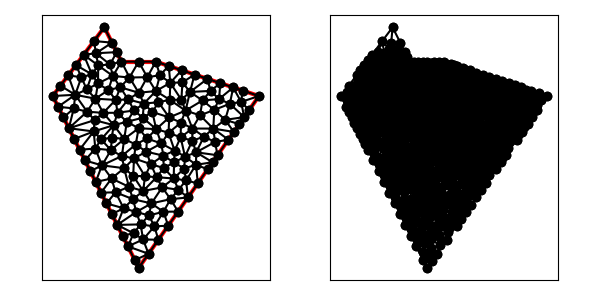

The file beside this chart, header and first rows:
1.000000000000000000e+01, 1.200000000000000000e+01, 8.000000000000000000e+00, 1.200000000000000000e+01, 7.000000000000000000e+00, 1.400000000000000000e+01, 4.000000000000000000e+00, 1.000000000000000000e+01, 9.000000000000000000e+00, 0.000000000000000000e+00, 1.600000000000000000e+01, 1.000000000000000000e+01, 9.500000000000000000e+00, 1.109576612903225801e+01, 1.023727054431949313e+01, 1.120837539894421475e+01, 1.000000000000000000e+01, 1.200000000000000000e+01, 9.912423514773164968e+00, 1.143471384265882307e+01, 1.000000000000000000e+00, 2.911117131986381765e-02
1.000000000000000000e+01, 1.200000000000000000e+01, 8.000000000000000000e+00, 1.200000000000000000e+01, 7.000000000000000000e+00, 1.400000000000000000e+01, 4.000000000000000000e+00, 1.000000000000000000e+01, 9.000000000000000000e+00, 0.000000000000000000e+00, 1.600000000000000000e+01, 1.000000000000000000e+01, 8.466180553297347089e+00, 1.107706552082209583e+01, 9.500000000000000000e+00, 1.109576612903225801e+01, 9.000000000000000000e+00, 1.200000000000000000e+01, 8.988726851099116288e+00, 1.139094388328478402e+01, 1.000000000000000000e+00, 4.357752470369793962e-02
1.000000000000000000e+01, 1.200000000000000000e+01, 8.000000000000000000e+00, 1.200000000000000000e+01, 7.000000000000000000e+00, 1.400000000000000000e+01, 4.000000000000000000e+00, 1.000000000000000000e+01, 9.000000000000000000e+00, 0.000000000000000000e+00, 1.600000000000000000e+01, 1.000000000000000000e+01, 8.729871832518101726e+00, 6.372299797640713415e+00, 9.367794685546870781e+00, 5.332321057773141249e+00, 9.710682461445188096e+00, 6.031743563179625234e+00, 9.269449659836720201e+00, 5.912121472864492411e+00, 0.000000000000000000e+00, 1.026192641141561862e-01
1.000000000000000000e+01, 1.200000000000000000e+01, 8.000000000000000000e+00, 1.200000000000000000e+01, 7.000000000000000000e+00, 1.400000000000000000e+01, 4.000000000000000000e+00, 1.000000000000000000e+01, 9.000000000000000000e+00, 0.000000000000000000e+00, 1.600000000000000000e+01, 1.000000000000000000e+01, 1.146120014352270822e+01, 8.450931305037350683e+00, 1.144143329182726987e+01, 7.596748470373119844e+00, 1.212626644707415124e+01, 8.107652172586726991e+00, 1.167629996080804311e+01, 8.051777315999066431e+00, 0.000000000000000000e+00, 8.134039402973085309e-02
1.000000000000000000e+01, 1.200000000000000000e+01, 8.000000000000000000e+00, 1.200000000000000000e+01, 7.000000000000000000e+00, 1.400000000000000000e+01, 4.000000000000000000e+00, 1.000000000000000000e+01, 9.000000000000000000e+00, 0.000000000000000000e+00, 1.600000000000000000e+01, 1.000000000000000000e+01, 7.499460527236511354e+00, 1.116797132814015470e+01, 7.925265427858981582e+00, 1.051045983979384957e+01, 8.466180553297347089e+00, 1.107706552082209583e+01, 7.963635502797612453e+00, 1.091849889625203218e+01, 0.000000000000000000e+00, 5.939087752442918922e-02
1.000000000000000000e+01, 1.200000000000000000e+01, 8.000000000000000000e+00, 1.200000000000000000e+01, 7.000000000000000000e+00, 1.400000000000000000e+01, 4.000000000000000000e+00, 1.000000000000000000e+01, 9.000000000000000000e+00, 0.000000000000000000e+00, 1.600000000000000000e+01, 1.000000000000000000e+01, 1.150000000000000000e+01, 1.150000000000000000e+01, 1.075000000000000000e+01, 1.175000000000000000e+01, 1.083944564391265075e+01, 1.076833693173795048e+01, 1.102981521463755143e+01, 1.133944564391264898e+01, 0.000000000000000000e+00, 2.488293192283170044e-02
1.000000000000000000e+01, 1.200000000000000000e+01, 8.000000000000000000e+00, 1.200000000000000000e+01, 7.000000000000000000e+00, 1.400000000000000000e+01, 4.000000000000000000e+00, 1.000000000000000000e+01, 9.000000000000000000e+00, 0.000000000000000000e+00, 1.600000000000000000e+01, 1.000000000000000000e+01, 9.500000000000000000e+00, 1.109576612903225801e+01, 1.000000000000000000e+01, 1.200000000000000000e+01, 9.000000000000000000e+00, 1.200000000000000000e+01, 9.500000000000000000e+00, 1.169858870967741815e+01, 1.000000000000000000e+00, 4.357752470369793962e-02
1.000000000000000000e+01, 1.200000000000000000e+01, 8.000000000000000000e+00, 1.200000000000000000e+01, 7.000000000000000000e+00, 1.400000000000000000e+01, 4.000000000000000000e+00, 1.000000000000000000e+01, 9.000000000000000000e+00, 0.000000000000000000e+00, 1.600000000000000000e+01, 1.000000000000000000e+01, 1.271484662221492989e+01, 9.742194545115749449e+00, 1.198918637163232326e+01, 1.023633203700842031e+01, 1.172673578629512292e+01, 9.150677382777750779e+00, 1.214358959338079025e+01, 9.709734654967306255e+00, 0.000000000000000000e+00, 6.157224363385974814e-02
1.000000000000000000e+01, 1.200000000000000000e+01, 8.000000000000000000e+00, 1.200000000000000000e+01, 7.000000000000000000e+00, 1.400000000000000000e+01, 4.000000000000000000e+00, 1.000000000000000000e+01, 9.000000000000000000e+00, 0.000000000000000000e+00, 1.600000000000000000e+01, 1.000000000000000000e+01, 7.499460527236511354e+00, 1.116797132814015470e+01, 8.466180553297347089e+00, 1.107706552082209583e+01, 8.000000000000000000e+00, 1.200000000000000000e+01, 7.988547026844618593e+00, 1.141501228298741744e+01, 1.000000000000000000e+00, 5.939087752442918922e-02
1.000000000000000000e+01, 1.200000000000000000e+01, 8.000000000000000000e+00, 1.200000000000000000e+01, 7.000000000000000000e+00, 1.400000000000000000e+01, 4.000000000000000000e+00, 1.000000000000000000e+01, 9.000000000000000000e+00, 0.000000000000000000e+00, 1.600000000000000000e+01, 1.000000000000000000e+01, 1.150000000000000000e+01, 1.150000000000000000e+01, 1.154846018206687575e+01, 1.079223975047228024e+01, 1.225000000000000000e+01, 1.125000000000000000e+01, 1.176615339402229132e+01, 1.118074658349075889e+01, 0.000000000000000000e+00, 3.912866488405380982e-02
1.000000000000000000e+01, 1.200000000000000000e+01, 8.000000000000000000e+00, 1.200000000000000000e+01, 7.000000000000000000e+00, 1.400000000000000000e+01, 4.000000000000000000e+00, 1.000000000000000000e+01, 9.000000000000000000e+00, 0.000000000000000000e+00, 1.600000000000000000e+01, 1.000000000000000000e+01, 9.000000000000000000e+00, 1.019153225806451601e+01, 9.500000000000000000e+00, 1.109576612903225801e+01, 8.466180553297347089e+00, 1.107706552082209583e+01, 8.988726851099116288e+00, 1.078812130263962388e+01, 0.000000000000000000e+00, 4.357752470369793962e-02
1.000000000000000000e+01, 1.200000000000000000e+01, 8.000000000000000000e+00, 1.200000000000000000e+01, 7.000000000000000000e+00, 1.400000000000000000e+01, 4.000000000000000000e+00, 1.000000000000000000e+01, 9.000000000000000000e+00, 0.000000000000000000e+00, 1.600000000000000000e+01, 1.000000000000000000e+01, 9.480172474759866574e+00, 7.527809885072016982e+00, 1.001881095534300137e+01, 8.072851375345742042e+00, 9.000000000000000000e+00, 8.125000000000000000e+00, 9.499661143367623239e+00, 7.908553753472586045e+00, 0.000000000000000000e+00, 8.716381703126918623e-02
1.000000000000000000e+01, 1.200000000000000000e+01, 8.000000000000000000e+00, 1.200000000000000000e+01, 7.000000000000000000e+00, 1.400000000000000000e+01, 4.000000000000000000e+00, 1.000000000000000000e+01, 9.000000000000000000e+00, 0.000000000000000000e+00, 1.600000000000000000e+01, 1.000000000000000000e+01, 8.466180553297347089e+00, 1.107706552082209583e+01, 9.000000000000000000e+00, 1.200000000000000000e+01, 8.000000000000000000e+00, 1.200000000000000000e+01, 8.488726851099116288e+00, 1.169235517360736587e+01, 1.000000000000000000e+00, 5.939087752442918922e-02
1.000000000000000000e+01, 1.200000000000000000e+01, 8.000000000000000000e+00, 1.200000000000000000e+01, 7.000000000000000000e+00, 1.400000000000000000e+01, 4.000000000000000000e+00, 1.000000000000000000e+01, 9.000000000000000000e+00, 0.000000000000000000e+00, 1.600000000000000000e+01, 1.000000000000000000e+01, 5.667265945300081320e+00, 1.109330054102493968e+01, 4.899999999999999467e+00, 1.119999999999999929e+01, 5.307072057048374703e+00, 1.007082184887767440e+01, 5.291446000782818793e+00, 1.078804079663420623e+01, 1.000000000000000000e+00, 8.094427867978487567e-02
1.000000000000000000e+01, 1.200000000000000000e+01, 8.000000000000000000e+00, 1.200000000000000000e+01, 7.000000000000000000e+00, 1.400000000000000000e+01, 4.000000000000000000e+00, 1.000000000000000000e+01, 9.000000000000000000e+00, 0.000000000000000000e+00, 1.600000000000000000e+01, 1.000000000000000000e+01, 5.999370944117175419e+00, 9.090274446879723413e+00, 6.433760415821172529e+00, 8.594596738310595896e+00, 6.938035231874748021e+00, 9.018975712570338032e+00, 6.457055530604364435e+00, 8.901282299253551855e+00, 0.000000000000000000e+00, 7.931190349515496174e-02
1.000000000000000000e+01, 1.200000000000000000e+01, 8.000000000000000000e+00, 1.200000000000000000e+01, 7.000000000000000000e+00, 1.400000000000000000e+01, 4.000000000000000000e+00, 1.000000000000000000e+01, 9.000000000000000000e+00, 0.000000000000000000e+00, 1.600000000000000000e+01, 1.000000000000000000e+01, 6.485883237653460753e+00, 9.844646790389624869e+00, 5.307072057048374703e+00, 1.007082184887767440e+01, 5.999370944117175419e+00, 9.090274446879723413e+00, 5.930775412939670588e+00, 9.668581028715673042e+00, 0.000000000000000000e+00, 7.931190349515496174e-02
1.000000000000000000e+01, 1.200000000000000000e+01, 8.000000000000000000e+00, 1.200000000000000000e+01, 7.000000000000000000e+00, 1.400000000000000000e+01, 4.000000000000000000e+00, 1.000000000000000000e+01, 9.000000000000000000e+00, 0.000000000000000000e+00, 1.600000000000000000e+01, 1.000000000000000000e+01, 1.015315176438916644e+01, 9.636019290201391030e+00, 1.000064437898338454e+01, 1.028778644601789161e+01, 9.304119794308155278e+00, 9.562805718665661203e+00, 9.819305312560237198e+00, 9.828870484961647946e+00, 0.000000000000000000e+00, 5.178950864697524914e-02
1.000000000000000000e+01, 1.200000000000000000e+01, 8.000000000000000000e+00, 1.200000000000000000e+01, 7.000000000000000000e+00, 1.400000000000000000e+01, 4.000000000000000000e+00, 1.000000000000000000e+01, 9.000000000000000000e+00, 0.000000000000000000e+00, 1.600000000000000000e+01, 1.000000000000000000e+01, 6.399999999999999467e+00, 1.319999999999999929e+01, 5.799999999999999822e+00, 1.240000000000000036e+01, 6.515395024934854007e+00, 1.248845373129885949e+01, 6.238465008311617765e+00, 1.269615124376628756e+01, 1.000000000000000000e+00, 2.865522253388793628e-01
1.000000000000000000e+01, 1.200000000000000000e+01, 8.000000000000000000e+00, 1.200000000000000000e+01, 7.000000000000000000e+00, 1.400000000000000000e+01, 4.000000000000000000e+00, 1.000000000000000000e+01, 9.000000000000000000e+00, 0.000000000000000000e+00, 1.600000000000000000e+01, 1.000000000000000000e+01, 8.466180553297347089e+00, 1.107706552082209583e+01, 7.925265427858981582e+00, 1.051045983979384957e+01, 9.000000000000000000e+00, 1.019153225806451601e+01, 8.463815327052110149e+00, 1.059301920622682047e+01, 0.000000000000000000e+00, 5.939087752442918922e-02
1.000000000000000000e+01, 1.200000000000000000e+01, 8.000000000000000000e+00, 1.200000000000000000e+01, 7.000000000000000000e+00, 1.400000000000000000e+01, 4.000000000000000000e+00, 1.000000000000000000e+01, 9.000000000000000000e+00, 0.000000000000000000e+00, 1.600000000000000000e+01, 1.000000000000000000e+01, 1.000064437898338454e+01, 1.028778644601789161e+01, 1.080614920030813408e+01, 9.783169814113788831e+00, 1.083944564391265075e+01, 1.076833693173795048e+01, 1.054874640773472372e+01, 1.027976439728987579e+01, 0.000000000000000000e+00, 4.213431531148775777e-02
1.000000000000000000e+01, 1.200000000000000000e+01, 8.000000000000000000e+00, 1.200000000000000000e+01, 7.000000000000000000e+00, 1.400000000000000000e+01, 4.000000000000000000e+00, 1.000000000000000000e+01, 9.000000000000000000e+00, 0.000000000000000000e+00, 1.600000000000000000e+01, 1.000000000000000000e+01, 4.937500000000000000e+00, 8.125000000000000000e+00, 5.250000000000000000e+00, 7.500000000000000000e+00, 6.383841804890529659e+00, 7.937406707815327422e+00, 5.523780601630176257e+00, 7.854135569271775807e+00, 0.000000000000000000e+00, 7.894400262765373377e-02
1.000000000000000000e+01, 1.200000000000000000e+01, 8.000000000000000000e+00, 1.200000000000000000e+01, 7.000000000000000000e+00, 1.400000000000000000e+01, 4.000000000000000000e+00, 1.000000000000000000e+01, 9.000000000000000000e+00, 0.000000000000000000e+00, 1.600000000000000000e+01, 1.000000000000000000e+01, 1.496234737803631987e+01, 9.657100105775601406e+00, 1.450000000000000000e+01, 1.050000000000000000e+01, 1.430642162722836019e+01, 9.546980977011950031e+00, 1.458958966842156002e+01, 9.901360360929183813e+00, 0.000000000000000000e+00, 8.166919090337031173e-02
1.000000000000000000e+01, 1.200000000000000000e+01, 8.000000000000000000e+00, 1.200000000000000000e+01, 7.000000000000000000e+00, 1.400000000000000000e+01, 4.000000000000000000e+00, 1.000000000000000000e+01, 9.000000000000000000e+00, 0.000000000000000000e+00, 1.600000000000000000e+01, 1.000000000000000000e+01, 1.000064437898338454e+01, 1.028778644601789161e+01, 1.083944564391265075e+01, 1.076833693173795048e+01, 1.023727054431949313e+01, 1.120837539894421475e+01, 1.035912018907184340e+01, 1.075483292556668680e+01, 0.000000000000000000e+00, 2.911117131986381765e-02
1.000000000000000000e+01, 1.200000000000000000e+01, 8.000000000000000000e+00, 1.200000000000000000e+01, 7.000000000000000000e+00, 1.400000000000000000e+01, 4.000000000000000000e+00, 1.000000000000000000e+01, 9.000000000000000000e+00, 0.000000000000000000e+00, 1.600000000000000000e+01, 1.000000000000000000e+01, 1.083944564391265075e+01, 1.076833693173795048e+01, 1.154846018206687575e+01, 1.079223975047228024e+01, 1.150000000000000000e+01, 1.150000000000000000e+01, 1.129596860865984276e+01, 1.102019222740341142e+01, 0.000000000000000000e+00, 3.912866488405380982e-02
1.000000000000000000e+01, 1.200000000000000000e+01, 8.000000000000000000e+00, 1.200000000000000000e+01, 7.000000000000000000e+00, 1.400000000000000000e+01, 4.000000000000000000e+00, 1.000000000000000000e+01, 9.000000000000000000e+00, 0.000000000000000000e+00, 1.600000000000000000e+01, 1.000000000000000000e+01, 1.023727054431949313e+01, 1.120837539894421475e+01, 1.083944564391265075e+01, 1.076833693173795048e+01, 1.075000000000000000e+01, 1.175000000000000000e+01, 1.060890539607738070e+01, 1.124223744356071997e+01, 0.000000000000000000e+00, 2.488293192283170044e-02
1.000000000000000000e+01, 1.200000000000000000e+01, 8.000000000000000000e+00, 1.200000000000000000e+01, 7.000000000000000000e+00, 1.400000000000000000e+01, 4.000000000000000000e+00, 1.000000000000000000e+01, 9.000000000000000000e+00, 0.000000000000000000e+00, 1.600000000000000000e+01, 1.000000000000000000e+01, 1.154846018206687575e+01, 1.079223975047228024e+01, 1.083944564391265075e+01, 1.076833693173795048e+01, 1.148419511271865012e+01, 9.783860419453098700e+00, 1.129070031289939102e+01, 1.044814570055444314e+01, 0.000000000000000000e+00, 4.213431531148775777e-02
1.000000000000000000e+01, 1.200000000000000000e+01, 8.000000000000000000e+00, 1.200000000000000000e+01, 7.000000000000000000e+00, 1.400000000000000000e+01, 4.000000000000000000e+00, 1.000000000000000000e+01, 9.000000000000000000e+00, 0.000000000000000000e+00, 1.600000000000000000e+01, 1.000000000000000000e+01, 1.000000000000000000e+01, 1.200000000000000000e+01, 1.023727054431949313e+01, 1.120837539894421475e+01, 1.075000000000000000e+01, 1.175000000000000000e+01, 1.032909018143983104e+01, 1.165279179964807099e+01, 1.000000000000000000e+00, 2.488293192283170044e-02
1.000000000000000000e+01, 1.200000000000000000e+01, 8.000000000000000000e+00, 1.200000000000000000e+01, 7.000000000000000000e+00, 1.400000000000000000e+01, 4.000000000000000000e+00, 1.000000000000000000e+01, 9.000000000000000000e+00, 0.000000000000000000e+00, 1.600000000000000000e+01, 1.000000000000000000e+01, 1.023727054431949313e+01, 1.120837539894421475e+01, 9.500000000000000000e+00, 1.109576612903225801e+01, 1.000064437898338454e+01, 1.028778644601789161e+01, 9.912638307767625889e+00, 1.086397599133145597e+01, 0.000000000000000000e+00, 2.911117131986381765e-02
1.000000000000000000e+01, 1.200000000000000000e+01, 8.000000000000000000e+00, 1.200000000000000000e+01, 7.000000000000000000e+00, 1.400000000000000000e+01, 4.000000000000000000e+00, 1.000000000000000000e+01, 9.000000000000000000e+00, 0.000000000000000000e+00, 1.600000000000000000e+01, 1.000000000000000000e+01, 9.500000000000000000e+00, 1.109576612903225801e+01, 9.000000000000000000e+00, 1.019153225806451601e+01, 1.000064437898338454e+01, 1.028778644601789161e+01, 9.500214792994460922e+00, 1.052502827770488913e+01, 0.000000000000000000e+00, 4.357752470369793962e-02
1.000000000000000000e+01, 1.200000000000000000e+01, 8.000000000000000000e+00, 1.200000000000000000e+01, 7.000000000000000000e+00, 1.400000000000000000e+01, 4.000000000000000000e+00, 1.000000000000000000e+01, 9.000000000000000000e+00, 0.000000000000000000e+00, 1.600000000000000000e+01, 1.000000000000000000e+01, 8.734792444663213473e+00, 9.158266129032258007e+00, 9.234493513618847516e+00, 8.735855620020032575e+00, 9.304119794308155278e+00, 9.562805718665661203e+00, 9.091135250863404238e+00, 9.152309155905983928e+00, 0.000000000000000000e+00, 7.127097726275433143e-02
1.000000000000000000e+01, 1.200000000000000000e+01, 8.000000000000000000e+00, 1.200000000000000000e+01, 7.000000000000000000e+00, 1.400000000000000000e+01, 4.000000000000000000e+00, 1.000000000000000000e+01, 9.000000000000000000e+00, 0.000000000000000000e+00, 1.600000000000000000e+01, 1.000000000000000000e+01, 1.172673578629512292e+01, 9.150677382777750779e+00, 1.198918637163232326e+01, 1.023633203700842031e+01, 1.148419511271865012e+01, 9.783860419453098700e+00, 1.173337242354869936e+01, 9.723623279746423265e+00, 0.000000000000000000e+00, 6.157224363385974814e-02
1.000000000000000000e+01, 1.200000000000000000e+01, 8.000000000000000000e+00, 1.200000000000000000e+01, 7.000000000000000000e+00, 1.400000000000000000e+01, 4.000000000000000000e+00, 1.000000000000000000e+01, 9.000000000000000000e+00, 0.000000000000000000e+00, 1.600000000000000000e+01, 1.000000000000000000e+01, 1.172673578629512292e+01, 9.150677382777750779e+00, 1.257116919335350147e+01, 8.876104794220751160e+00, 1.271484662221492989e+01, 9.742194545115749449e+00, 1.233758386728785261e+01, 9.256325574038084980e+00, 0.000000000000000000e+00, 7.196604382545507272e-02
1.000000000000000000e+01, 1.200000000000000000e+01, 8.000000000000000000e+00, 1.200000000000000000e+01, 7.000000000000000000e+00, 1.400000000000000000e+01, 4.000000000000000000e+00, 1.000000000000000000e+01, 9.000000000000000000e+00, 0.000000000000000000e+00, 1.600000000000000000e+01, 1.000000000000000000e+01, 1.109357478626082205e+01, 6.816355297949086456e+00, 1.073871606468430251e+01, 7.860479103638231990e+00, 1.031671977111181171e+01, 7.239766226007198213e+00, 1.071633687401897816e+01, 7.305533542531505553e+00, 0.000000000000000000e+00, 8.948566871432492298e-02
1.000000000000000000e+01, 1.200000000000000000e+01, 8.000000000000000000e+00, 1.200000000000000000e+01, 7.000000000000000000e+00, 1.400000000000000000e+01, 4.000000000000000000e+00, 1.000000000000000000e+01, 9.000000000000000000e+00, 0.000000000000000000e+00, 1.600000000000000000e+01, 1.000000000000000000e+01, 1.080614920030813408e+01, 9.783169814113788831e+00, 1.000064437898338454e+01, 1.028778644601789161e+01, 1.015315176438916644e+01, 9.636019290201391030e+00, 1.031998178122689502e+01, 9.902325183444355972e+00, 0.000000000000000000e+00, 5.178950864697524914e-02
1.000000000000000000e+01, 1.200000000000000000e+01, 8.000000000000000000e+00, 1.200000000000000000e+01, 7.000000000000000000e+00, 1.400000000000000000e+01, 4.000000000000000000e+00, 1.000000000000000000e+01, 9.000000000000000000e+00, 0.000000000000000000e+00, 1.600000000000000000e+01, 1.000000000000000000e+01, 1.148419511271865012e+01, 9.783860419453098700e+00, 1.083944564391265075e+01, 1.076833693173795048e+01, 1.080614920030813408e+01, 9.783169814113788831e+00, 1.104326331897981106e+01, 1.011178905510161208e+01, 0.000000000000000000e+00, 4.213431531148775777e-02
1.000000000000000000e+01, 1.200000000000000000e+01, 8.000000000000000000e+00, 1.200000000000000000e+01, 7.000000000000000000e+00, 1.400000000000000000e+01, 4.000000000000000000e+00, 1.000000000000000000e+01, 9.000000000000000000e+00, 0.000000000000000000e+00, 1.600000000000000000e+01, 1.000000000000000000e+01, 1.225000000000000000e+01, 1.125000000000000000e+01, 1.198918637163232326e+01, 1.023633203700842031e+01, 1.300000000000000000e+01, 1.100000000000000000e+01, 1.241306212387743990e+01, 1.082877734566947403e+01, 0.000000000000000000e+00, 5.421270720165220769e-02
1.000000000000000000e+01, 1.200000000000000000e+01, 8.000000000000000000e+00, 1.200000000000000000e+01, 7.000000000000000000e+00, 1.400000000000000000e+01, 4.000000000000000000e+00, 1.000000000000000000e+01, 9.000000000000000000e+00, 0.000000000000000000e+00, 1.600000000000000000e+01, 1.000000000000000000e+01, 9.304119794308155278e+00, 9.562805718665661203e+00, 1.000064437898338454e+01, 1.028778644601789161e+01, 9.000000000000000000e+00, 1.019153225806451601e+01, 9.434921391097178756e+00, 1.001404147424935687e+01, 0.000000000000000000e+00, 5.178950864697524914e-02
1.000000000000000000e+01, 1.200000000000000000e+01, 8.000000000000000000e+00, 1.200000000000000000e+01, 7.000000000000000000e+00, 1.400000000000000000e+01, 4.000000000000000000e+00, 1.000000000000000000e+01, 9.000000000000000000e+00, 0.000000000000000000e+00, 1.600000000000000000e+01, 1.000000000000000000e+01, 1.198918637163232326e+01, 1.023633203700842031e+01, 1.225000000000000000e+01, 1.125000000000000000e+01, 1.154846018206687575e+01, 1.079223975047228024e+01, 1.192921551789973300e+01, 1.075952392916023292e+01, 0.000000000000000000e+00, 4.961088615845437449e-02
1.000000000000000000e+01, 1.200000000000000000e+01, 8.000000000000000000e+00, 1.200000000000000000e+01, 7.000000000000000000e+00, 1.400000000000000000e+01, 4.000000000000000000e+00, 1.000000000000000000e+01, 9.000000000000000000e+00, 0.000000000000000000e+00, 1.600000000000000000e+01, 1.000000000000000000e+01, 1.077732517093484432e+01, 8.755018089958335636e+00, 1.015315176438916644e+01, 9.636019290201391030e+00, 9.797789893946891482e+00, 9.068765494233302249e+00, 1.024275560975696742e+01, 9.153267624797676305e+00, 0.000000000000000000e+00, 6.411437693645125058e-02
1.000000000000000000e+01, 1.200000000000000000e+01, 8.000000000000000000e+00, 1.200000000000000000e+01, 7.000000000000000000e+00, 1.400000000000000000e+01, 4.000000000000000000e+00, 1.000000000000000000e+01, 9.000000000000000000e+00, 0.000000000000000000e+00, 1.600000000000000000e+01, 1.000000000000000000e+01, 7.332191570128657077e+00, 1.183517243751439985e+01, 7.723606797749979158e+00, 1.255278640450004168e+01, 6.515395024934854007e+00, 1.248845373129885949e+01, 7.190397797604497043e+00, 1.229213752443776819e+01, 1.000000000000000000e+00, 3.225131561817655423e-02
1.000000000000000000e+01, 1.200000000000000000e+01, 8.000000000000000000e+00, 1.200000000000000000e+01, 7.000000000000000000e+00, 1.400000000000000000e+01, 4.000000000000000000e+00, 1.000000000000000000e+01, 9.000000000000000000e+00, 0.000000000000000000e+00, 1.600000000000000000e+01, 1.000000000000000000e+01, 7.231991800975034579e+00, 1.034373982395428548e+01, 7.925265427858981582e+00, 1.051045983979384957e+01, 7.499460527236511354e+00, 1.116797132814015470e+01, 7.552239252023508875e+00, 1.067405699729609658e+01, 0.000000000000000000e+00, 6.454141768383735156e-02
1.000000000000000000e+01, 1.200000000000000000e+01, 8.000000000000000000e+00, 1.200000000000000000e+01, 7.000000000000000000e+00, 1.400000000000000000e+01, 4.000000000000000000e+00, 1.000000000000000000e+01, 9.000000000000000000e+00, 0.000000000000000000e+00, 1.600000000000000000e+01, 1.000000000000000000e+01, 6.632762989201241410e+00, 1.073019644060683397e+01, 7.499460527236511354e+00, 1.116797132814015470e+01, 6.646587105230481463e+00, 1.177964999093772214e+01, 6.926270207222745334e+00, 1.122593925322823516e+01, 0.000000000000000000e+00, 6.352353283844461296e-02
1.000000000000000000e+01, 1.200000000000000000e+01, 8.000000000000000000e+00, 1.200000000000000000e+01, 7.000000000000000000e+00, 1.400000000000000000e+01, 4.000000000000000000e+00, 1.000000000000000000e+01, 9.000000000000000000e+00, 0.000000000000000000e+00, 1.600000000000000000e+01, 1.000000000000000000e+01, 6.399999999999999467e+00, 1.319999999999999929e+01, 6.515395024934854007e+00, 1.248845373129885949e+01, 7.447213595499958316e+00, 1.310557280900008337e+01, 6.787536206811604522e+00, 1.293134218009964798e+01, 1.000000000000000000e+00, 2.865522253388793628e-01
1.000000000000000000e+01, 1.200000000000000000e+01, 8.000000000000000000e+00, 1.200000000000000000e+01, 7.000000000000000000e+00, 1.400000000000000000e+01, 4.000000000000000000e+00, 1.000000000000000000e+01, 9.000000000000000000e+00, 0.000000000000000000e+00, 1.600000000000000000e+01, 1.000000000000000000e+01, 8.000000000000000000e+00, 1.200000000000000000e+01, 7.332191570128657077e+00, 1.183517243751439985e+01, 7.499460527236511354e+00, 1.116797132814015470e+01, 7.610550699121723106e+00, 1.166771458855151877e+01, 1.000000000000000000e+00, 3.225131561817655423e-02
1.000000000000000000e+01, 1.200000000000000000e+01, 8.000000000000000000e+00, 1.200000000000000000e+01, 7.000000000000000000e+00, 1.400000000000000000e+01, 4.000000000000000000e+00, 1.000000000000000000e+01, 9.000000000000000000e+00, 0.000000000000000000e+00, 1.600000000000000000e+01, 1.000000000000000000e+01, 6.485883237653460753e+00, 9.844646790389624869e+00, 7.659951832697968754e+00, 9.773411763394337370e+00, 7.231991800975034579e+00, 1.034373982395428548e+01, 7.125942290442154103e+00, 9.987266125912748649e+00, 0.000000000000000000e+00, 7.265270797661828317e-02
1.000000000000000000e+01, 1.200000000000000000e+01, 8.000000000000000000e+00, 1.200000000000000000e+01, 7.000000000000000000e+00, 1.400000000000000000e+01, 4.000000000000000000e+00, 1.000000000000000000e+01, 9.000000000000000000e+00, 0.000000000000000000e+00, 1.600000000000000000e+01, 1.000000000000000000e+01, 8.734792444663213473e+00, 9.158266129032258007e+00, 8.309841815145933452e+00, 8.498526039963360645e+00, 9.234493513618847516e+00, 8.735855620020032575e+00, 8.759709257809332072e+00, 8.797549263005217668e+00, 0.000000000000000000e+00, 7.903049685421335846e-02
1.000000000000000000e+01, 1.200000000000000000e+01, 8.000000000000000000e+00, 1.200000000000000000e+01, 7.000000000000000000e+00, 1.400000000000000000e+01, 4.000000000000000000e+00, 1.000000000000000000e+01, 9.000000000000000000e+00, 0.000000000000000000e+00, 1.600000000000000000e+01, 1.000000000000000000e+01, 6.515395024934854007e+00, 1.248845373129885949e+01, 7.723606797749979158e+00, 1.255278640450004168e+01, 7.447213595499958316e+00, 1.310557280900008337e+01, 7.228738472728264419e+00, 1.271560431493299426e+01, 1.000000000000000000e+00, 2.865522253388793628e-01
1.000000000000000000e+01, 1.200000000000000000e+01, 8.000000000000000000e+00, 1.200000000000000000e+01, 7.000000000000000000e+00, 1.400000000000000000e+01, 4.000000000000000000e+00, 1.000000000000000000e+01, 9.000000000000000000e+00, 0.000000000000000000e+00, 1.600000000000000000e+01, 1.000000000000000000e+01, 6.646587105230481463e+00, 1.177964999093772214e+01, 7.499460527236511354e+00, 1.116797132814015470e+01, 7.332191570128657077e+00, 1.183517243751439985e+01, 7.159413067531883001e+00, 1.159426458553075889e+01, 0.000000000000000000e+00, 3.225131561817655423e-02
1.000000000000000000e+01, 1.200000000000000000e+01, 8.000000000000000000e+00, 1.200000000000000000e+01, 7.000000000000000000e+00, 1.400000000000000000e+01, 4.000000000000000000e+00, 1.000000000000000000e+01, 9.000000000000000000e+00, 0.000000000000000000e+00, 1.600000000000000000e+01, 1.000000000000000000e+01, 7.231991800975034579e+00, 1.034373982395428548e+01, 7.499460527236511354e+00, 1.116797132814015470e+01, 6.632762989201241410e+00, 1.073019644060683397e+01, 7.121405105804261559e+00, 1.074730253090042531e+01, 0.000000000000000000e+00, 6.454141768383735156e-02
1.000000000000000000e+01, 1.200000000000000000e+01, 8.000000000000000000e+00, 1.200000000000000000e+01, 7.000000000000000000e+00, 1.400000000000000000e+01, 4.000000000000000000e+00, 1.000000000000000000e+01, 9.000000000000000000e+00, 0.000000000000000000e+00, 1.600000000000000000e+01, 1.000000000000000000e+01, 7.925265427858981582e+00, 1.051045983979384957e+01, 7.659951832697968754e+00, 9.773411763394337370e+00, 8.387512692458669150e+00, 9.798070498818198359e+00, 7.990909984338539829e+00, 1.002731403400212962e+01, 0.000000000000000000e+00, 6.738590093640897671e-02
1.000000000000000000e+01, 1.200000000000000000e+01, 8.000000000000000000e+00, 1.200000000000000000e+01, 7.000000000000000000e+00, 1.400000000000000000e+01, 4.000000000000000000e+00, 1.000000000000000000e+01, 9.000000000000000000e+00, 0.000000000000000000e+00, 1.600000000000000000e+01, 1.000000000000000000e+01, 6.485883237653460753e+00, 9.844646790389624869e+00, 7.231991800975034579e+00, 1.034373982395428548e+01, 6.632762989201241410e+00, 1.073019644060683397e+01, 6.783546009276579802e+00, 1.030619435165024811e+01, 0.000000000000000000e+00, 7.265270797661828317e-02
1.000000000000000000e+01, 1.200000000000000000e+01, 8.000000000000000000e+00, 1.200000000000000000e+01, 7.000000000000000000e+00, 1.400000000000000000e+01, 4.000000000000000000e+00, 1.000000000000000000e+01, 9.000000000000000000e+00, 0.000000000000000000e+00, 1.600000000000000000e+01, 1.000000000000000000e+01, 7.659951832697968754e+00, 9.773411763394337370e+00, 7.925265427858981582e+00, 1.051045983979384957e+01, 7.231991800975034579e+00, 1.034373982395428548e+01, 7.605736353843994380e+00, 1.020920380904749258e+01, 0.000000000000000000e+00, 6.738590093640897671e-02
1.000000000000000000e+01, 1.200000000000000000e+01, 8.000000000000000000e+00, 1.200000000000000000e+01, 7.000000000000000000e+00, 1.400000000000000000e+01, 4.000000000000000000e+00, 1.000000000000000000e+01, 9.000000000000000000e+00, 0.000000000000000000e+00, 1.600000000000000000e+01, 1.000000000000000000e+01, 5.978226383152243528e+00, 1.038380395086146990e+01, 6.485883237653460753e+00, 9.844646790389624869e+00, 6.632762989201241410e+00, 1.073019644060683397e+01, 6.365624203335649156e+00, 1.031954906061930899e+01, 0.000000000000000000e+00, 7.429083598255736831e-02
1.000000000000000000e+01, 1.200000000000000000e+01, 8.000000000000000000e+00, 1.200000000000000000e+01, 7.000000000000000000e+00, 1.400000000000000000e+01, 4.000000000000000000e+00, 1.000000000000000000e+01, 9.000000000000000000e+00, 0.000000000000000000e+00, 1.600000000000000000e+01, 1.000000000000000000e+01, 7.433739585521861315e+00, 7.581190799161418248e+00, 7.389312011509892031e+00, 6.851050390792086553e+00, 8.160809099252277932e+00, 7.500886705429282486e+00, 7.661286898761344055e+00, 7.311042631794262725e+00, 0.000000000000000000e+00, 9.521511952970748704e-02
1.000000000000000000e+01, 1.200000000000000000e+01, 8.000000000000000000e+00, 1.200000000000000000e+01, 7.000000000000000000e+00, 1.400000000000000000e+01, 4.000000000000000000e+00, 1.000000000000000000e+01, 9.000000000000000000e+00, 0.000000000000000000e+00, 1.600000000000000000e+01, 1.000000000000000000e+01, 5.307072057048374703e+00, 1.007082184887767440e+01, 5.978226383152243528e+00, 1.038380395086146990e+01, 5.667265945300081320e+00, 1.109330054102493968e+01, 5.650854795166900146e+00, 1.051597544692136132e+01, 0.000000000000000000e+00, 7.443288342700737914e-02
1.000000000000000000e+01, 1.200000000000000000e+01, 8.000000000000000000e+00, 1.200000000000000000e+01, 7.000000000000000000e+00, 1.400000000000000000e+01, 4.000000000000000000e+00, 1.000000000000000000e+01, 9.000000000000000000e+00, 0.000000000000000000e+00, 1.600000000000000000e+01, 1.000000000000000000e+01, 6.485883237653460753e+00, 9.844646790389624869e+00, 5.999370944117175419e+00, 9.090274446879723413e+00, 6.938035231874748021e+00, 9.018975712570338032e+00, 6.474429804548461398e+00, 9.317965649946563289e+00, 0.000000000000000000e+00, 7.931190349515496174e-02
1.000000000000000000e+01, 1.200000000000000000e+01, 8.000000000000000000e+00, 1.200000000000000000e+01, 7.000000000000000000e+00, 1.400000000000000000e+01, 4.000000000000000000e+00, 1.000000000000000000e+01, 9.000000000000000000e+00, 0.000000000000000000e+00, 1.600000000000000000e+01, 1.000000000000000000e+01, 4.449999999999999289e+00, 1.059999999999999964e+01, 4.000000000000000000e+00, 1.000000000000000000e+01, 5.307072057048374703e+00, 1.007082184887767440e+01, 4.585690685682791035e+00, 1.022360728295922527e+01, 1.000000000000000000e+00, 9.666812779746947193e-02
1.000000000000000000e+01, 1.200000000000000000e+01, 8.000000000000000000e+00, 1.200000000000000000e+01, 7.000000000000000000e+00, 1.400000000000000000e+01, 4.000000000000000000e+00, 1.000000000000000000e+01, 9.000000000000000000e+00, 0.000000000000000000e+00, 1.600000000000000000e+01, 1.000000000000000000e+01, 5.349999999999999645e+00, 1.180000000000000071e+01, 4.899999999999999467e+00, 1.119999999999999929e+01, 5.667265945300081320e+00, 1.109330054102493968e+01, 5.305755315100026515e+00, 1.136443351367497989e+01, 1.000000000000000000e+00, 8.094427867978487567e-02
1.000000000000000000e+01, 1.200000000000000000e+01, 8.000000000000000000e+00, 1.200000000000000000e+01, 7.000000000000000000e+00, 1.400000000000000000e+01, 4.000000000000000000e+00, 1.000000000000000000e+01, 9.000000000000000000e+00, 0.000000000000000000e+00, 1.600000000000000000e+01, 1.000000000000000000e+01, 5.223750350770611561e+00, 9.277327315884958736e+00, 4.312500000000000000e+00, 9.375000000000000000e+00, 4.625000000000000000e+00, 8.750000000000000000e+00, 4.720416783590203558e+00, 9.134109105294987430e+00, 0.000000000000000000e+00, 2.653364428589550378e-02
1.000000000000000000e+01, 1.200000000000000000e+01, 8.000000000000000000e+00, 1.200000000000000000e+01, 7.000000000000000000e+00, 1.400000000000000000e+01, 4.000000000000000000e+00, 1.000000000000000000e+01, 9.000000000000000000e+00, 0.000000000000000000e+00, 1.600000000000000000e+01, 1.000000000000000000e+01, 5.349999999999999645e+00, 1.180000000000000071e+01, 5.667265945300081320e+00, 1.109330054102493968e+01, 6.280853204574712301e+00, 1.125964986116304622e+01, 5.766039716624931089e+00, 1.138431680072933005e+01, 1.000000000000000000e+00, 6.682332000011602380e-02
1.000000000000000000e+01, 1.200000000000000000e+01, 8.000000000000000000e+00, 1.200000000000000000e+01, 7.000000000000000000e+00, 1.400000000000000000e+01, 4.000000000000000000e+00, 1.000000000000000000e+01, 9.000000000000000000e+00, 0.000000000000000000e+00, 1.600000000000000000e+01, 1.000000000000000000e+01, 5.307072057048374703e+00, 1.007082184887767440e+01, 6.485883237653460753e+00, 9.844646790389624869e+00, 5.978226383152243528e+00, 1.038380395086146990e+01, 5.923727225951360253e+00, 1.009975753004292365e+01, 0.000000000000000000e+00, 7.443288342700737914e-02
... 189 more rows
